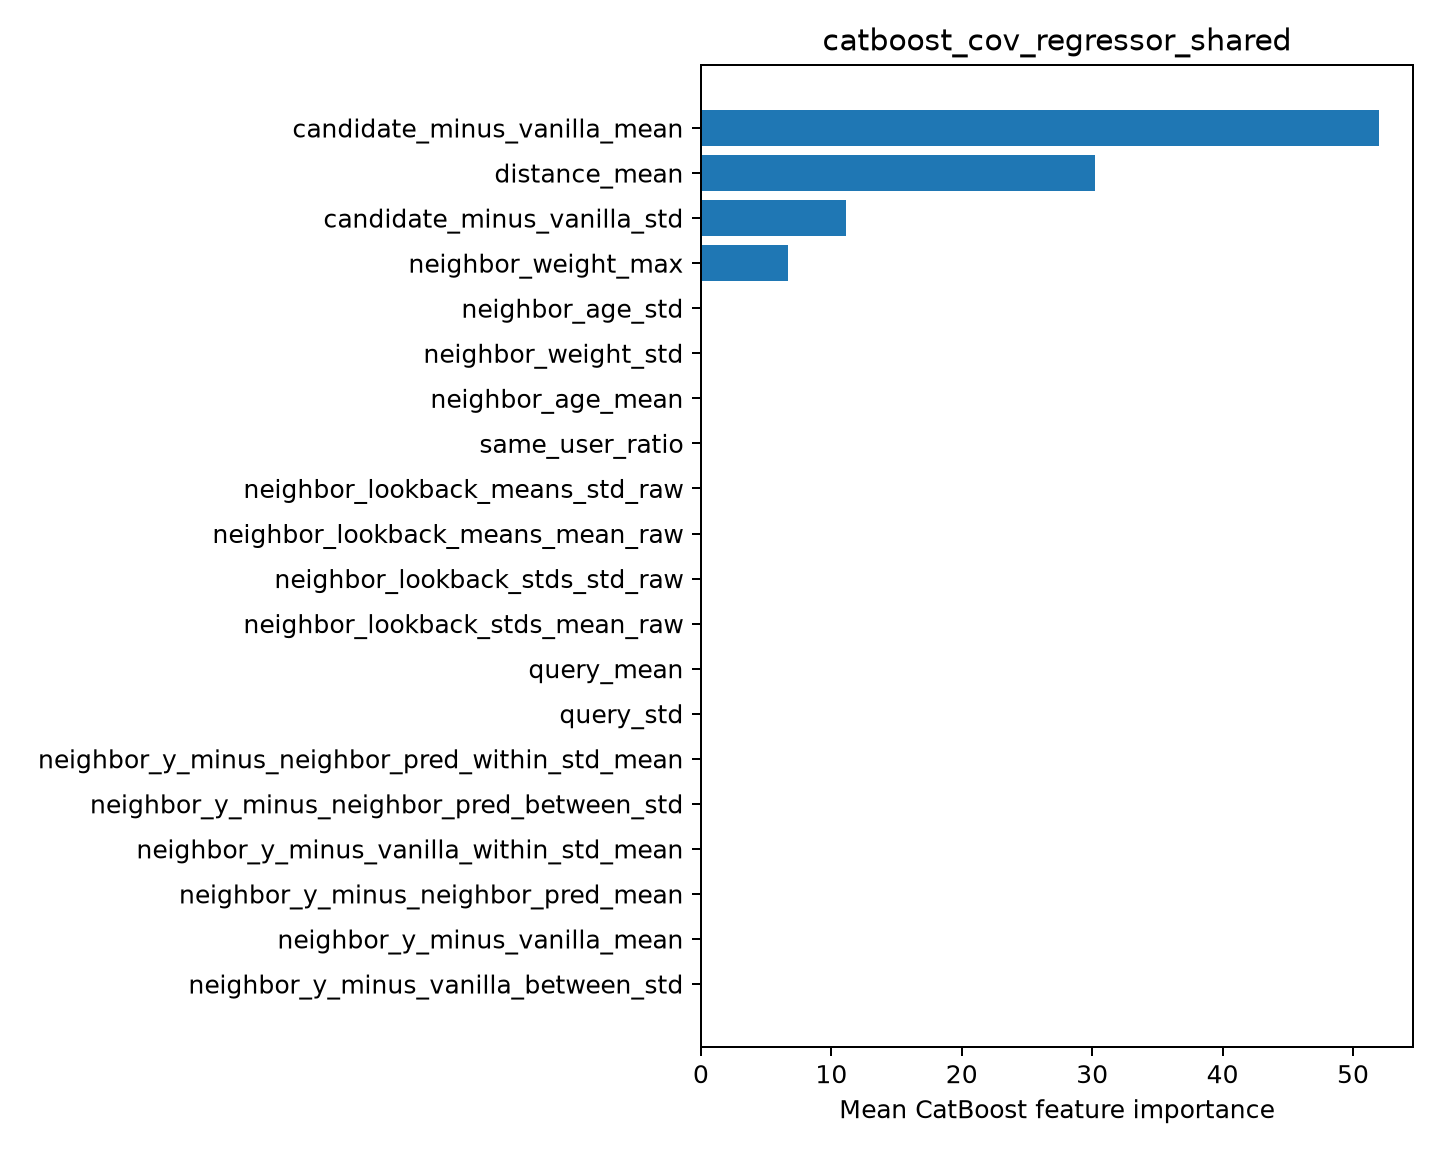

Data behind this chart, as committed beside it:
feature, importance
candidate_minus_vanilla_mean, 52
distance_mean, 30.2
candidate_minus_vanilla_std, 11.15
neighbor_weight_max, 6.647
neighbor_age_std, 0.0
neighbor_weight_std, 0.0
neighbor_age_mean, 0.0
same_user_ratio, 0.0
neighbor_lookback_means_std_raw, 0.0
neighbor_lookback_means_mean_raw, 0.0
neighbor_lookback_stds_std_raw, 0.0
neighbor_lookback_stds_mean_raw, 0.0
query_mean, 0.0
query_std, 0.0
neighbor_y_minus_neighbor_pred_within_st…, 0.0
neighbor_y_minus_neighbor_pred_between_s…, 0.0
neighbor_y_minus_vanilla_within_std_mean, 0.0
neighbor_y_minus_neighbor_pred_mean, 0.0
neighbor_y_minus_vanilla_mean, 0.0
neighbor_y_minus_vanilla_between_std, 0.0
